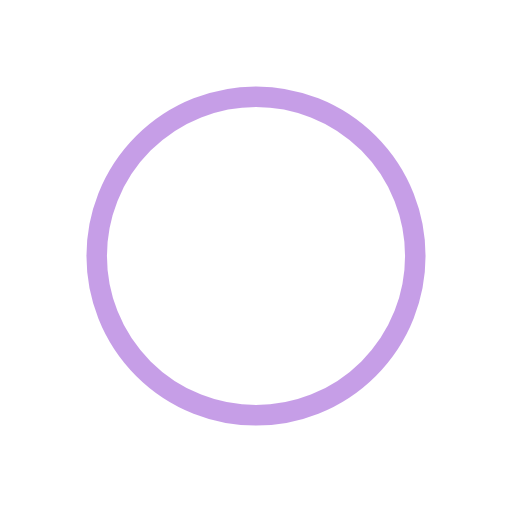
t = 0.00 s
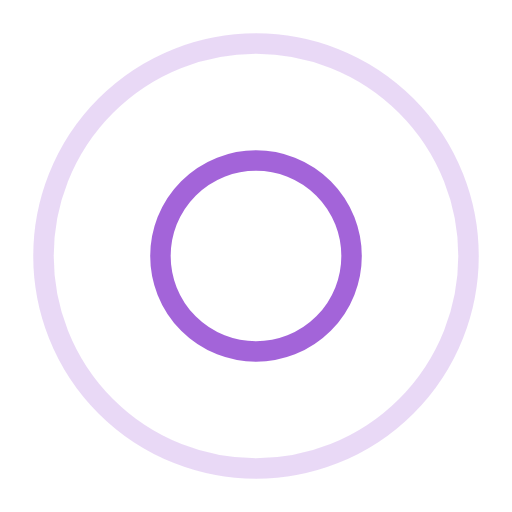
t = 0.38 s
t = 0.75 s: frame unchanged from t = 0.00 s, image omitted
t = 1.13 s: frame unchanged from t = 0.38 s, image omitted

The animated SVG that drew these frames (rendered in a browser with its animation timeline set to each time). Animation: 4 SMIL elements (animate=4); one cycle of 1.50 s, repeats indefinitely.

<svg width="64px"  height="64px"  xmlns="http://www.w3.org/2000/svg" viewBox="0 0 100 100" preserveAspectRatio="xMidYMid" class="lds-ripple" style="background: none;"><circle cx="50" cy="50" r="45.391" fill="none" ng-attr-stroke="{{config.c1}}" ng-attr-stroke-width="{{config.width}}" stroke="#8d3fd0" stroke-width="4"><animate attributeName="r" calcMode="spline" values="0;48" keyTimes="0;1" dur="1.5" keySplines="0 0.2 0.8 1" begin="-0.75s" repeatCount="indefinite"></animate><animate attributeName="opacity" calcMode="spline" values="1;0" keyTimes="0;1" dur="1.5" keySplines="0.2 0 0.8 1" begin="-0.75s" repeatCount="indefinite"></animate></circle><circle cx="50" cy="50" r="24.7408" fill="none" ng-attr-stroke="{{config.c2}}" ng-attr-stroke-width="{{config.width}}" stroke="#8d3fd0" stroke-width="4"><animate attributeName="r" calcMode="spline" values="0;48" keyTimes="0;1" dur="1.5" keySplines="0 0.2 0.8 1" begin="0s" repeatCount="indefinite"></animate><animate attributeName="opacity" calcMode="spline" values="1;0" keyTimes="0;1" dur="1.5" keySplines="0.2 0 0.8 1" begin="0s" repeatCount="indefinite"></animate></circle></svg>
